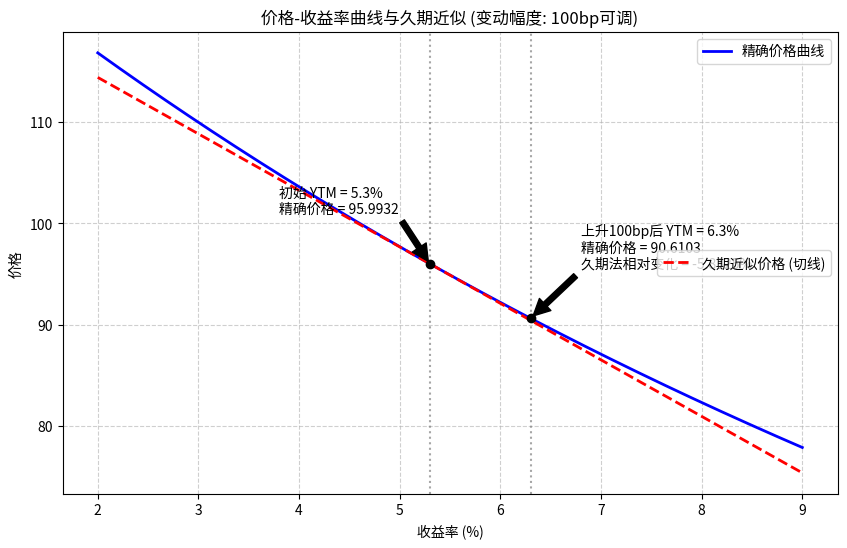

This figure's Python source:
import numpy as np
import matplotlib.pyplot as plt

# 债券基本参数
F = 100               # 面值
c = 0.046             # 票息率
C = F * c             # 票息
T = 7                 # 期限（年）
y0 = 0.053            # 初始YTM
y_range = (0.02, 0.09) # 收益率绘图范围

# 变动幅度设定 (可调参数，修改此值即可调整变动幅度)
delta_y_bp = 100
delta_y = delta_y_bp / 10000

# 计算精确价格的函数
def bond_price(y, C, F, T):
    return sum([C / (1+y)**t for t in range(1, T+1)]) + F / (1+y)**T

# 计算麦考利久期的函数
def mac_duration(y, C, F, T):
    p = bond_price(y, C, F, T)
    return (sum([t * C / (1+y)**t for t in range(1, T+1)]) + T * F / (1+y)**T) / p

# 初始状态计算
P0 = bond_price(y0, C, F, T)
MacD0 = mac_duration(y0, C, F, T)
ModD0 = MacD0 / (1 + y0)  # 修正久期

# 目标要求计算
y_up = y0 + delta_y
price_at_up100bp = bond_price(y_up, C, F, T)
dur_approx_change_up100bp = -ModD0 * delta_y  # 久期法估计的相对变化率

# 生成绘图数据
yields = np.linspace(y_range[0], y_range[1], 500)
exact_prices = [bond_price(y, C, F, T) for y in yields]
# 久期近似价格：P_approx = P0 * (1 - ModD0 * (y - y0))
approx_prices = [P0 * (1 - ModD0 * (y - y0)) for y in yields]

# 绘图
plt.figure(figsize=(10, 6))
line1, = plt.plot(yields * 100, exact_prices, label='精确价格曲线', color='blue', linewidth=2)
line2, = plt.plot(yields * 100, approx_prices, label='久期近似价格 (切线)', color='red', linestyle='--', linewidth=2)

# 标记初始点和变动后的精确点
plt.scatter([y0 * 100, y_up * 100], [P0, price_at_up100bp], color='black', zorder=5)
plt.axvline(x=y0 * 100, color='gray', linestyle=':', alpha=0.7)
plt.axvline(x=y_up * 100, color='gray', linestyle=':', alpha=0.7)

# 标注文字
plt.annotate(f'初始 YTM = {y0*100}%\n精确价格 = {P0:.4f}', 
             xy=(y0*100, P0), xytext=(y0*100-1.5, P0+5),
             arrowprops=dict(facecolor='black', shrink=0.05))
plt.annotate(f'上升{delta_y_bp}bp后 YTM = {y_up*100}%\n精确价格 = {price_at_up100bp:.4f}\n久期法相对变化 = {dur_approx_change_up100bp*100:.4f}%', 
             xy=(y_up*100, price_at_up100bp), xytext=(y_up*100+0.5, price_at_up100bp+5),
             arrowprops=dict(facecolor='black', shrink=0.05))

# 图例分开（放置在不同位置）
leg1 = plt.legend(handles=[line1], loc='upper right', frameon=True)
plt.gca().add_artist(leg1)
plt.legend(handles=[line2], loc='center right', frameon=True)

# 图表装饰
plt.title(f'价格-收益率曲线与久期近似 (变动幅度: {delta_y_bp}bp可调)')
plt.xlabel('收益率 (%)')
plt.ylabel('价格')
plt.grid(True, linestyle='--', alpha=0.6)

# 保存图片
fig_path = 'price_yield_curve.png'
plt.savefig(fig_path, dpi=300, bbox_inches='tight')
plt.close()

# 按照输出契约存入字典
result = {
    'price_at_up100bp': round(price_at_up100bp, 4),
    'dur_approx_change_up100bp': round(dur_approx_change_up100bp, 4),
    'figure_path': fig_path
}

# 打印结果供验证
print(result)
